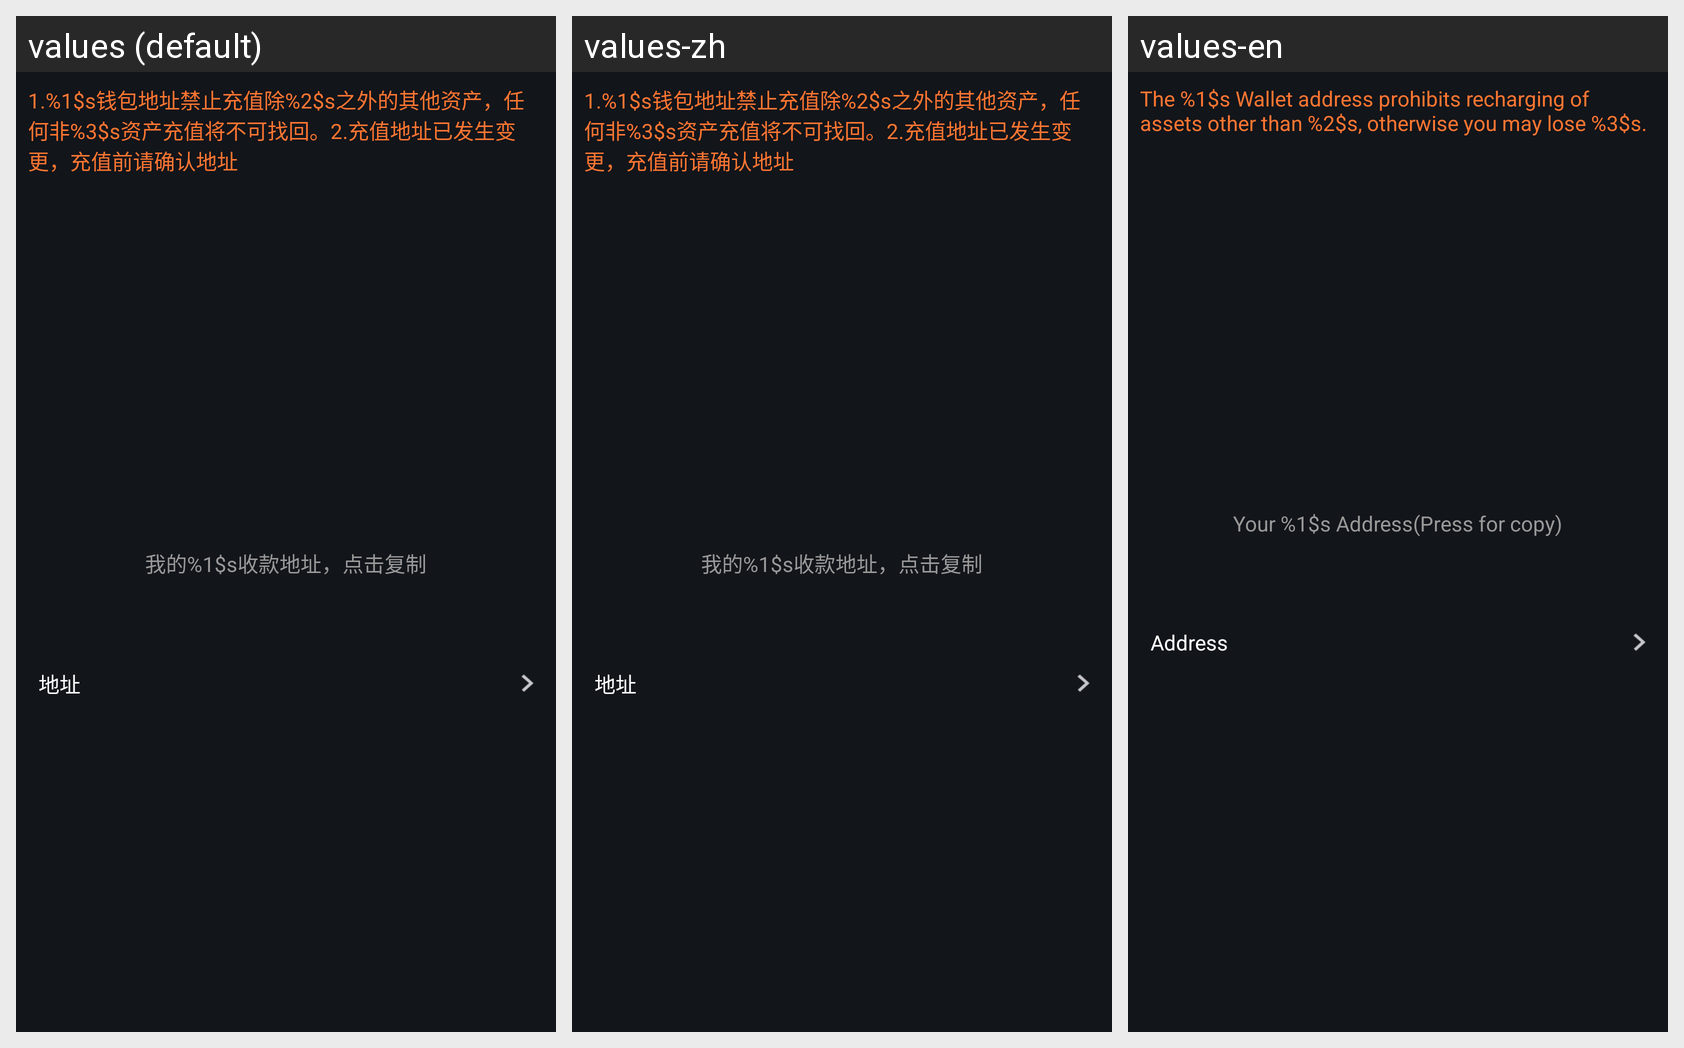

The Android screen above is rendered under several locales of the same app. Produce the string resources it draws, with the default and per-locale values.
Android screen res/layout/activity_buycoin.xml rendered under 3 locales, left to right: values (default), values-zh, values-en. Device: Nexus 5 (rendered at 1080×1920; each locale shown at half size, 540×960, under a caption strip naming it); theme AppTheme_Default.
Strings drawn on this screen, with the default value and each locale's value (text and hints the layout hard-codes, and strings that could not be matched under every locale, appear in the picture but are not listed):

mtjieshao
  values: 1.%1$s钱包地址禁止充值除%2$s之外的其他资产，任何非%3$s资产充值将不可找回。2.充值地址已发生变更，充值前请确认地址
  values-zh: 1.%1$s钱包地址禁止充值除%2$s之外的其他资产，任何非%3$s资产充值将不可找回。2.充值地址已发生变更，充值前请确认地址
  values-en: The %1$s Wallet address prohibits recharging of assets other than %2$s, otherwise you may lose %3$s.

copymyaddress
  values: 我的%1$s收款地址，点击复制
  values-zh: 我的%1$s收款地址，点击复制
  values-en: Your %1$s Address(Press for copy)

address
  values: 地址
  values-zh: 地址
  values-en: Address
